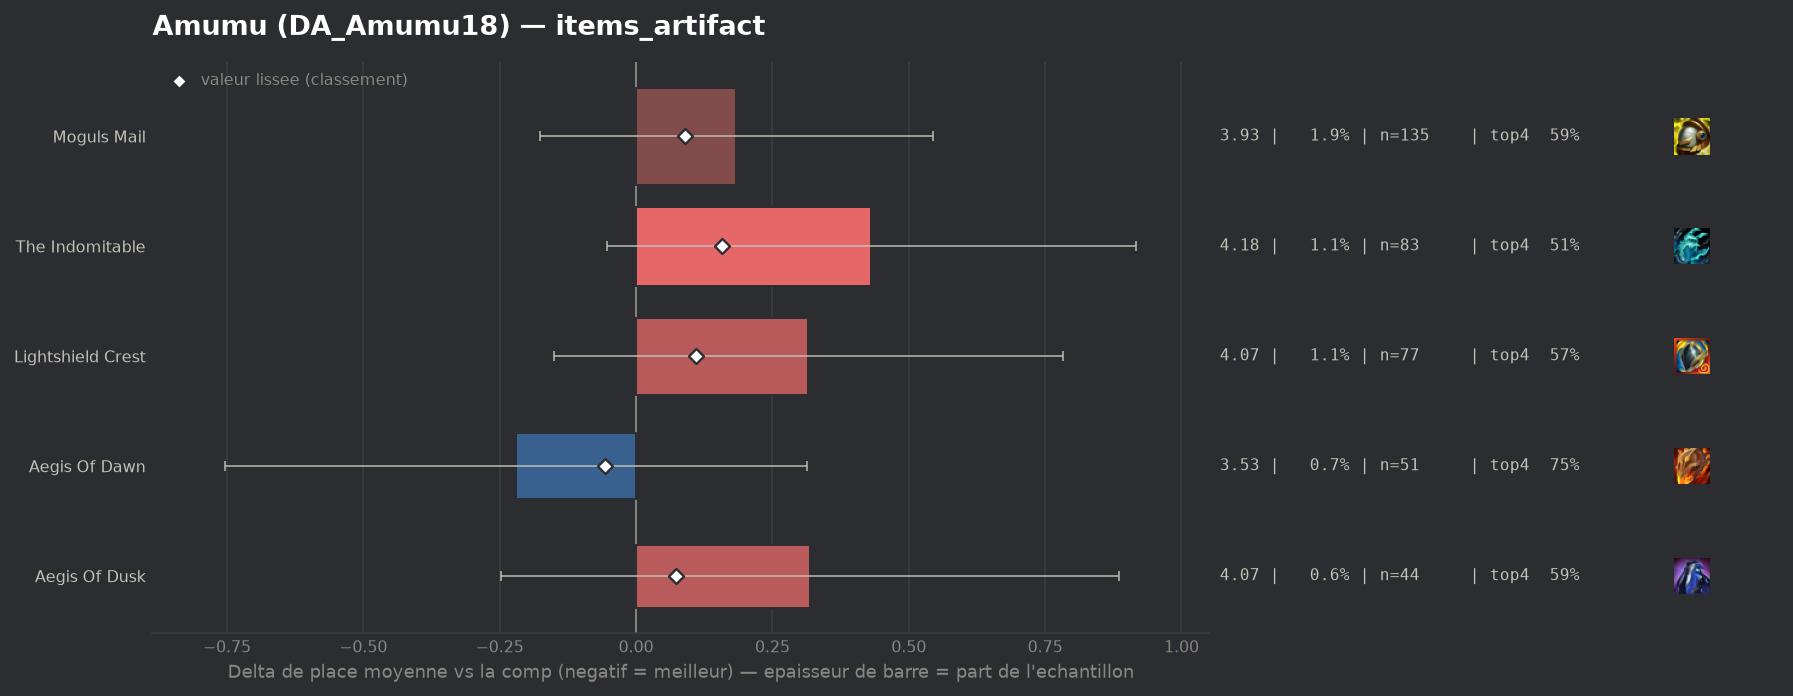

The data file committed next to this chart (first rows):
group, label, n, share, avg_place, shrunk_avg, score, d_avg, d_avg_pess, impact, d_top4, win, top2, top4, sd, z, p, significant
populaire, Aegis Of Dawn, 51, 0.007034, 3.529, 3.692, -0.057, -0.22, 0.0, 0.0004, 0.1, 0.1961, 0.3137, 0.7451, 1.934, -0.81, 0.4187, False
populaire, Aegis Of Dusk, 44, 0.006069, 4.068, 3.823, 0.074, 0.319, 0.0, -0.0005, -0.0542, 0.0909, 0.2045, 0.5909, 1.912, 1.1, 0.2701, False
populaire, Moguls Mail, 135, 0.01862, 3.933, 3.838, 0.089, 0.184, 0.0, -0.0017, -0.0525, 0.1704, 0.3185, 0.5926, 2.123, 1.0, 0.3178, False
populaire, Lightshield Crest, 77, 0.01062, 4.065, 3.859, 0.109, 0.316, 0.0, -0.0012, -0.0737, 0.1558, 0.2727, 0.5714, 2.079, 1.33, 0.1848, False
populaire, The Indomitable, 83, 0.01145, 4.181, 3.906, 0.157, 0.431, 0.0, -0.0018, -0.1391, 0.1446, 0.3253, 0.506, 2.245, 1.74, 0.08136, False
